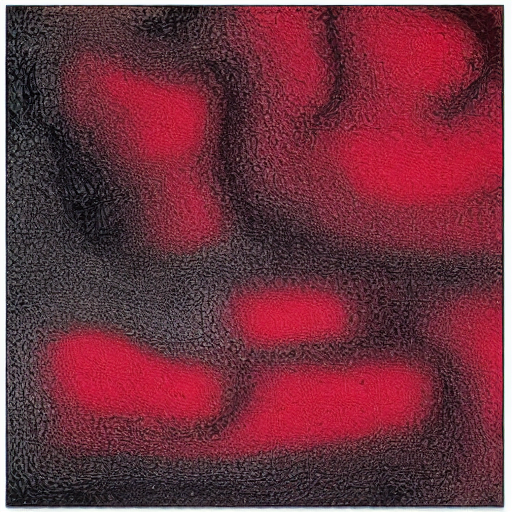
Generation parameters embedded in this image by AUTOMATIC1111 Stable Diffusion web UI or a fork of it (Forge, ...) (PNG 'parameters' text chunk):
crimson rectangles forming a chaotic grid
Steps: 20, Sampler: DPM++ 2M, Schedule type: Karras, CFG scale: 7, Seed: 2708972988, Size: 512x512, Model hash: fe4efff1e1, Model: sd-v1-4, Version: v1.10.1